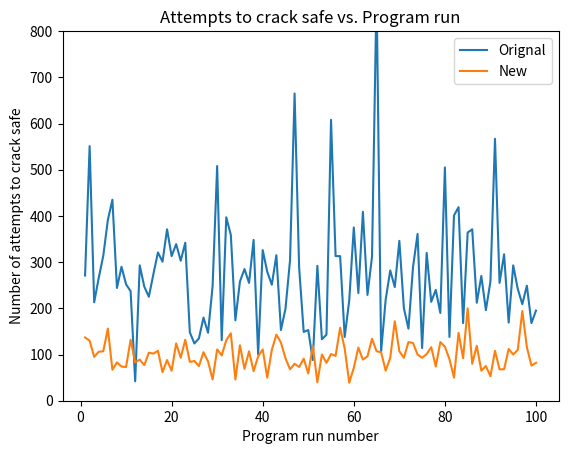

Here is the Python script that generated this plot:
import time
from random import randint, randrange
import statistics
import matplotlib.pyplot as plt


def fitness(combo, attempt):
    '''Compare items in two lists and count the number of matches.'''
    grade = 0
    for i, j in zip(combo, attempt):
        if i == j:
            grade += 1
    return grade

def original_safe_cracker(lock_combo):
    # generate guess & grade fitness
    best_attempt = [0] * len(combo)
    best_attempt_grade = fitness(combo, best_attempt)

    count = 0

    # evolve guess
    while best_attempt != combo:
        # crossover
        next_try = best_attempt[:]

        # mutate
        lock_wheel = randrange(0, len(combo))
        next_try[lock_wheel] = randint(0, 9)

        # grade & select
        next_try_grade = fitness(combo, next_try)
        if next_try_grade > best_attempt_grade:
            best_attempt = next_try[:]
            best_attempt_grade = next_try_grade
        count += 1

    return best_attempt, count

def efficient_safe_cracker(lock_combo):
    # generate guess and grade fitness
    best_attempt = [0] * len(combo)
    best_attempt_grade = fitness(combo, best_attempt)

    count = 0
    locked_wheels = []
    solved_wheel = ['-' for i in range(len(combo))]

    # evolve guess
    while best_attempt != combo:
        # crossover
        next_try = best_attempt[:]

        # mutate
        lock_wheel = randrange(0, len(combo))
        if lock_wheel not in locked_wheels: # only go through attempt on unlocked wheels
            next_try[lock_wheel] = randint(0, 9)

            # grade & select
            next_try_grade = fitness(combo, next_try)
            if next_try_grade > best_attempt_grade: # checks if changed wheel TO correct digit
                best_attempt = next_try
                best_attempt_grade = next_try_grade
                solved_wheel[lock_wheel] = next_try[lock_wheel]
                locked_wheels.append(lock_wheel)
            elif next_try_grade < best_attempt_grade: # checks if changed wheel FROM correct digit
                solved_wheel[lock_wheel] = best_attempt[lock_wheel]
                locked_wheels.append(lock_wheel)
            count += 1

    return best_attempt, count

def collect_data():

    original_start_time = time.time()
    original_attempt = original_safe_cracker(combo)[1]
    original_end_time = time.time()
    original_duration = original_end_time - original_start_time

    original_durations.append(original_duration)
    original_attempts.append(original_attempt)

    efficient_start_time = time.time()
    efficient_attempt = efficient_safe_cracker(combo)[1]
    efficient_end_time = time.time()
    efficient_duration = efficient_end_time - efficient_start_time

    efficient_durations.append(efficient_duration)
    efficient_attempts.append(efficient_attempt)

if __name__ == '__main__':
    '''Use hill climbing method to solve lock combination.'''
    # Generate random combination
    combination = ''
    for i in range(10):
        combination += str(randint(0,9))
    # Convert combination to list
    combo = [int(i) for i in combination]

    original_durations = []
    original_attempts = []
    efficient_durations = []
    efficient_attempts = []
    for i in range(100):
        collect_data()

    avg_original_attempts = statistics.mean(original_attempts)
    avg_original_duration = statistics.mean(original_durations)
    avg_efficient_attempts = statistics.mean(efficient_attempts)
    avg_efficient_duration = statistics.mean(efficient_durations)

    print('\nAverage program runtime for original safe cracker = {:.5f} seconds'.format(avg_original_duration))
    print('Average attempts for original safe cracker = {}'.format(int(avg_original_attempts)))
    print('\nAverage program runtime for efficient safe cracker = {:.5f} seconds'.format(avg_efficient_duration))
    print('Average attempts for efficient save cracker = {}'.format(int(avg_efficient_attempts)))

    x_list = [i for i in range(1, 101)]

    fig, ax = plt.subplots()
    ax.plot(x_list, original_attempts, label='Orignal')
    ax.plot(x_list, efficient_attempts, label='New')
    ax.set_xlabel('Program run number')
    ax.set_ylabel('Number of attempts to crack safe')
    ax.set_title('Attempts to crack safe vs. Program run')
    ax.set_ylim(0, 800)
    ax.legend()
    # plt.show()
    # plt.savefig('imgs/attempts vs program run', format='png')






